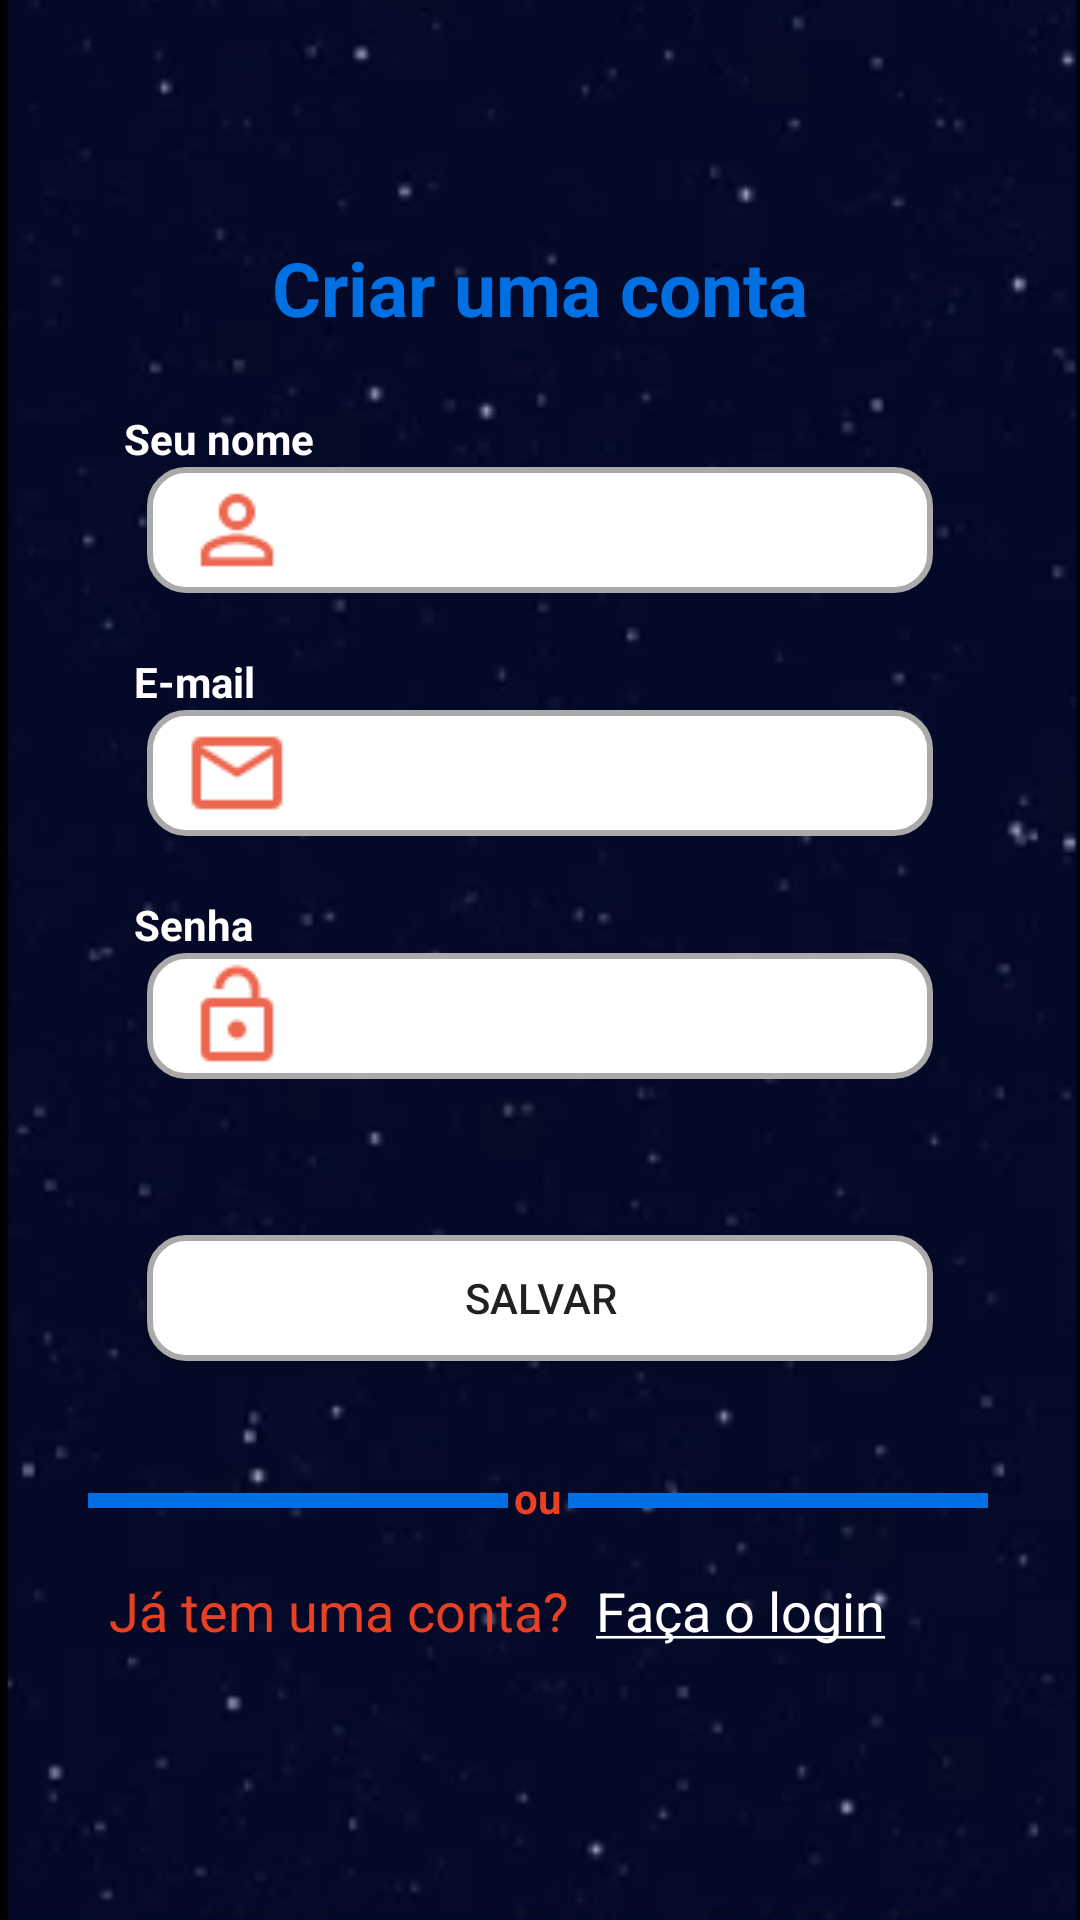

Android layout source for this screen:
<!-- AndroidManifest.xml: application theme Theme.HelloZupper -->
<!-- res/layout/activity_register.xml -->
<?xml version="1.0" encoding="utf-8"?>
<ScrollView xmlns:android="http://schemas.android.com/apk/res/android"
    xmlns:app="http://schemas.android.com/apk/res-auto"
    xmlns:tools="http://schemas.android.com/tools"
    android:layout_width="match_parent"
    android:layout_height="match_parent"
    android:background="@drawable/background_world"
    tools:context=".ui.register.view.RegisterActivity">

    <androidx.constraintlayout.widget.ConstraintLayout
        android:layout_width="match_parent"
        android:layout_height="wrap_content">

        <TextView
            android:id="@+id/tvCriarConta"
            android:layout_width="wrap_content"
            android:layout_height="wrap_content"
            android:layout_marginTop="@dimen/margin_79"
            android:text="@string/criar_uma_conta"
            android:textColor="@color/blue"
            android:textSize="@dimen/text_size_25"
            android:textStyle="bold"
            app:layout_constraintEnd_toEndOf="parent"
            app:layout_constraintStart_toStartOf="parent"
            app:layout_constraintTop_toTopOf="parent" />

        <TextView
            android:id="@+id/tvName"
            android:layout_width="wrap_content"
            android:layout_height="wrap_content"
            android:layout_marginTop="@dimen/margin_24"
            android:text="@string/seu_nome"
            android:textColor="@color/white"
            android:textSize="@dimen/text_size_14"
            android:textStyle="bold"
            app:layout_constraintEnd_toEndOf="parent"
            app:layout_constraintHorizontal_bias="0.139"
            app:layout_constraintStart_toStartOf="parent"
            app:layout_constraintTop_toBottomOf="@+id/tvCriarConta" />

        <EditText
            android:id="@+id/etName"
            android:layout_width="match_parent"
            android:layout_height="@dimen/height_42"
            android:layout_marginLeft="@dimen/margin_49"
            android:layout_marginRight="@dimen/margin_49"
            android:autofillHints="name"
            android:background="@drawable/custom_edit_text_rounded"
            android:drawableStart="@drawable/ic_action_person"
            android:drawablePadding="@dimen/margin_12"
            android:inputType="text"
            android:paddingStart="@dimen/margin_12"
            android:paddingEnd="@dimen/margin_12"
            app:layout_constraintEnd_toEndOf="parent"
            app:layout_constraintStart_toStartOf="parent"
            app:layout_constraintTop_toBottomOf="@+id/tvName"
            app:layout_constraintVertical_bias="0.0" />

        <TextView
            android:id="@+id/tvEmail"
            android:layout_width="wrap_content"
            android:layout_height="wrap_content"
            android:layout_marginTop="@dimen/margin_20"
            android:text="@string/e_mail"
            android:textColor="@color/white"
            android:textSize="@dimen/text_size_14"
            android:textStyle="bold"
            app:layout_constraintEnd_toEndOf="parent"
            app:layout_constraintHorizontal_bias="0.14"
            app:layout_constraintStart_toStartOf="parent"
            app:layout_constraintTop_toBottomOf="@+id/etName" />

        <EditText
            android:id="@+id/etEmail"
            android:layout_width="match_parent"
            android:layout_height="@dimen/height_42"
            android:layout_marginLeft="@dimen/margin_49"
            android:layout_marginRight="@dimen/margin_49"
            android:autofillHints="emailAddress"
            android:background="@drawable/custom_edit_text_rounded"
            android:drawableStart="@drawable/ic_action_email"
            android:drawablePadding="@dimen/margin_12"
            android:inputType="textEmailAddress"
            android:paddingStart="@dimen/margin_12"
            android:paddingEnd="@dimen/margin_12"
            app:layout_constraintEnd_toEndOf="parent"
            app:layout_constraintStart_toStartOf="parent"
            app:layout_constraintTop_toBottomOf="@+id/tvEmail" />

        <TextView
            android:id="@+id/tvLock"
            android:layout_width="wrap_content"
            android:layout_height="wrap_content"
            android:layout_marginTop="@dimen/margin_20"
            android:text="@string/senha"
            android:textColor="@color/white"
            android:textSize="@dimen/text_size_14"
            android:textStyle="bold"
            app:layout_constraintEnd_toEndOf="parent"
            app:layout_constraintHorizontal_bias="0.139"
            app:layout_constraintStart_toStartOf="parent"
            app:layout_constraintTop_toBottomOf="@+id/etEmail" />

        <EditText
            android:id="@+id/etLock"
            android:layout_width="match_parent"
            android:layout_height="@dimen/height_42"
            android:layout_marginLeft="@dimen/margin_49"
            android:layout_marginRight="@dimen/margin_49"
            android:autofillHints="password"
            android:background="@drawable/custom_edit_text_rounded"
            android:drawableStart="@drawable/ic_action_lock"
            android:drawablePadding="@dimen/margin_12"
            android:inputType="textPassword"
            android:paddingStart="@dimen/margin_12"
            android:paddingEnd="@dimen/margin_12"
            app:layout_constraintEnd_toEndOf="parent"
            app:layout_constraintStart_toStartOf="parent"
            app:layout_constraintTop_toBottomOf="@+id/tvLock" />

        <Button
            android:id="@+id/bSave"
            android:layout_width="match_parent"
            android:layout_height="@dimen/height_42"
            android:layout_marginLeft="@dimen/margin_49"
            android:layout_marginTop="@dimen/margin_52"
            android:layout_marginRight="@dimen/margin_49"
            android:background="@drawable/custom_edit_text_rounded"
            android:text="@string/salvar"
            app:layout_constraintEnd_toEndOf="parent"
            app:layout_constraintStart_toStartOf="parent"
            app:layout_constraintTop_toBottomOf="@+id/etLock" />

        <View
            android:id="@+id/view"
            android:layout_width="@dimen/width_140"
            android:layout_height="@dimen/height_5"
            android:layout_marginStart="@dimen/margin_49"
            android:layout_marginTop="@dimen/margin_44"
            android:layout_marginEnd="@dimen/margin_2"
            android:background="@color/blue"
            app:layout_constraintEnd_toStartOf="@+id/tvOr"
            app:layout_constraintHorizontal_bias="1.0"
            app:layout_constraintStart_toStartOf="@+id/bSave"
            app:layout_constraintTop_toBottomOf="@+id/bSave" />

        <TextView
            android:id="@+id/tvOr"
            android:layout_width="wrap_content"
            android:layout_height="wrap_content"
            android:layout_marginTop="@dimen/margin_36"
            android:gravity="center"
            android:text="@string/ou"
            android:textColor="@color/orange"
            android:textSize="@dimen/text_size_14"
            android:textStyle="bold"
            app:layout_constraintEnd_toEndOf="parent"
            app:layout_constraintHorizontal_bias="0.498"
            app:layout_constraintStart_toStartOf="parent"
            app:layout_constraintTop_toBottomOf="@+id/bSave" />

        <View
            android:id="@+id/view2"
            android:layout_width="@dimen/width_140"
            android:layout_height="@dimen/height_5"
            android:layout_marginStart="@dimen/margin_2"
            android:layout_marginTop="@dimen/margin_44"
            android:layout_marginEnd="@dimen/margin_49"
            android:background="@color/blue"
            app:layout_constraintEnd_toEndOf="@+id/bSave"
            app:layout_constraintHorizontal_bias="0.0"
            app:layout_constraintStart_toEndOf="@+id/tvOr"
            app:layout_constraintTop_toBottomOf="@+id/bSave" />

        <TextView
            android:id="@+id/tvAccount"
            android:layout_width="wrap_content"
            android:layout_height="wrap_content"
            android:layout_marginTop="16dp"
            android:text="@string/ja_tem_uma_conta"
            android:textColor="@color/orange"
            android:textSize="@dimen/text_size_18"
            app:layout_constraintEnd_toEndOf="@+id/view2"
            app:layout_constraintHorizontal_bias="0.047"
            app:layout_constraintStart_toStartOf="@+id/view"
            app:layout_constraintTop_toBottomOf="@+id/tvOr" />

        <TextView
            android:id="@+id/tvLogin"
            android:layout_width="wrap_content"
            android:layout_height="wrap_content"
            android:layout_marginStart="@dimen/margin_2"
            android:layout_marginTop="@dimen/margin_16"
            android:text="@string/faca_o_login"
            android:textColor="@color/white"
            android:textSize="@dimen/text_size_18"
            app:layout_constraintEnd_toEndOf="@+id/view2"
            app:layout_constraintHorizontal_bias="0.169"
            app:layout_constraintStart_toEndOf="@+id/tvAccount"
            app:layout_constraintTop_toBottomOf="@+id/tvOr" />

    </androidx.constraintlayout.widget.ConstraintLayout>
</ScrollView>
<!-- resources referenced by this layout -->
<resources>
  <color name="blue">#006FE1</color>
  <color name="orange">#E94023</color>
  <color name="white">#FFFFFFFF</color>
  <dimen name="height_42">42dp</dimen>
  <dimen name="height_5">5dp</dimen>
  <dimen name="margin_12">12dp</dimen>
  <dimen name="margin_16">16dp</dimen>
  <dimen name="margin_2">2dp</dimen>
  <dimen name="margin_20">20dp</dimen>
  <dimen name="margin_24">24dp</dimen>
  <dimen name="margin_36">36dp</dimen>
  <dimen name="margin_44">44dp</dimen>
  <dimen name="margin_49">49dp</dimen>
  <dimen name="margin_52">52dp</dimen>
  <dimen name="margin_79">79dp</dimen>
  <dimen name="text_size_14">14sp</dimen>
  <dimen name="text_size_18">18sp</dimen>
  <dimen name="text_size_25">25sp</dimen>
  <dimen name="width_140">140dp</dimen>
  <!-- drawable background_world: png bitmap (drawable, 159306 bytes) -->
  <!-- drawable custom_edit_text_rounded (drawable) -->
  <?xml version="1.0" encoding="utf-8"?>
  <selector xmlns:android="http://schemas.android.com/apk/res/android">
  
      
      <item android:state_enabled="true" android:state_focused="true">
          <shape android:shape="rectangle">
              <solid android:color="@android:color/white" />
              <corners android:radius="12dp" />
              <stroke android:width="2dp" />
          </shape>
      </item>
  
      
      <item android:state_enabled="true">
          <shape android:shape="rectangle">
              <solid android:color="@android:color/white" />
              <corners android:radius="12dp" />
              <stroke android:width="2dp" android:color="@android:color/darker_gray" />
          </shape>
      </item>
  
  </selector>
  <!-- drawable ic_action_email: png bitmap (drawable, 416 bytes) -->
  <!-- drawable ic_action_lock: png bitmap (drawable, 441 bytes) -->
  <!-- drawable ic_action_person: png bitmap (drawable, 423 bytes) -->
  <string name="criar_uma_conta">Criar uma conta</string>
  <string name="e_mail">E-mail</string>
  <string name="faca_o_login"><u>Faça o login</u></string>
  <string name="ja_tem_uma_conta">Já tem uma conta?</string>
  <string name="ou">ou</string>
  <string name="salvar">SALVAR</string>
  <string name="senha">Senha</string>
  <string name="seu_nome">Seu nome</string>
  <style name="Theme.HelloZupper" parent="Theme.MaterialComponents.DayNight.DarkActionBar">
          
          <item name="colorPrimary">@color/light_green</item>
          <item name="colorPrimaryVariant">@color/light_green_primary</item>
          <item name="colorOnPrimary">@color/white</item>
          
          <item name="colorSecondary">@color/teal_200</item>
          <item name="colorSecondaryVariant">@color/teal_700</item>
          <item name="colorOnSecondary">@color/black</item>
          
          <item name="android:statusBarColor" tools:targetApi="l">?attr/colorPrimaryVariant</item>
          
      </style>
  <color name="light_green">#8DC63F</color>
  <color name="light_green_primary">#628137</color>
  <color name="teal_200">#FF03DAC5</color>
  <color name="teal_700">#FF018786</color>
  <color name="black">#FF000000</color>
</resources>
